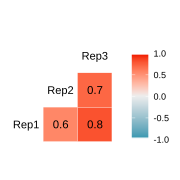

Data behind this chart, as committed beside it:
Rep1, Rep2, Rep3
0.2662, 0.8817, 2.434
0.6735, 5.479, 4.211
0.8035, 1.186, 13.39
10.46, 5.644, 31.54
2.166, 2.498, 7.011
36.13, 23.44, 91.04
11.36, 35.98, 59.18
5.448, 12.69, 43.38
9.132, 33.04, 44.78
2.023, 0.5248, 4.183
4.013, 1.846, 2.14
1.396, 0.4328, 4.51
20.17, 17.91, 49.04
5.73, 4.425, 12.7
10.92, 10, 64.23
17.3, 9.725, 52.12
1.625, 5.433, 9.518
10.48, 16.53, 74.96
